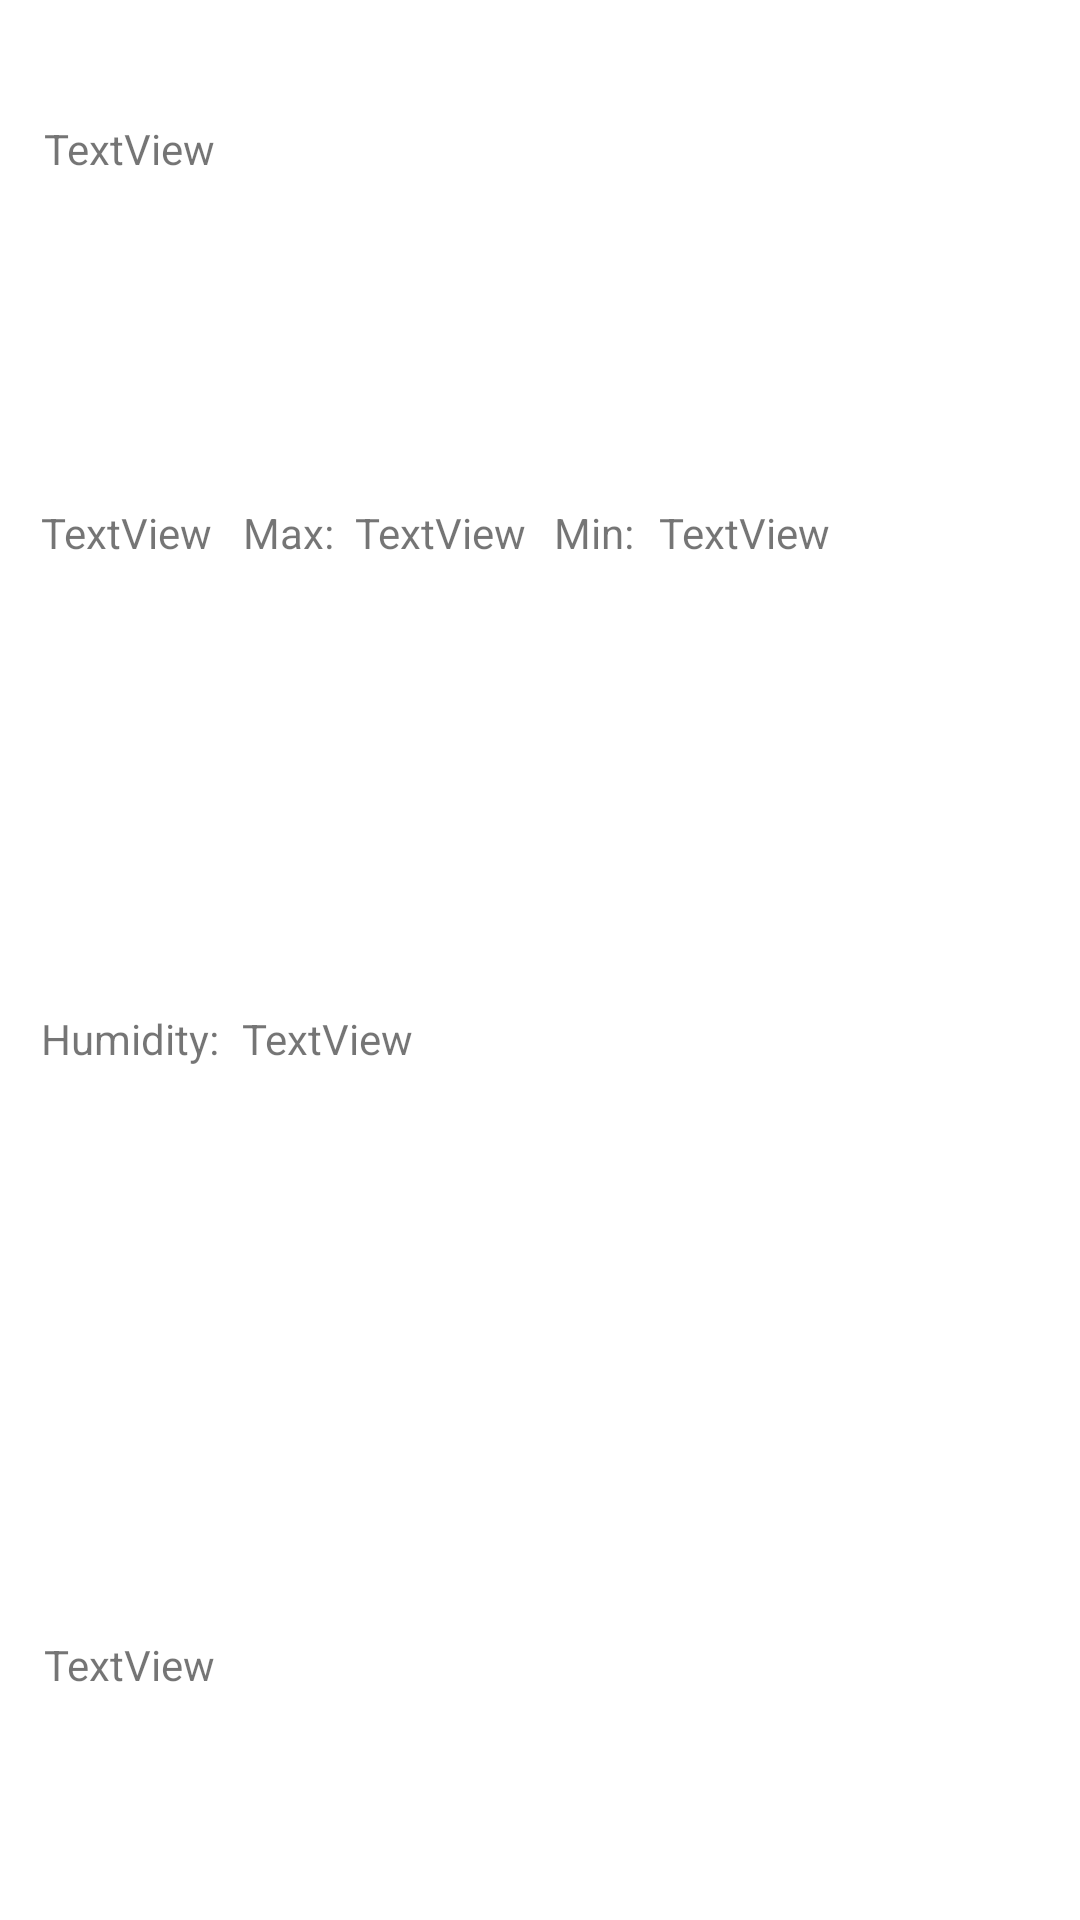

Here is an Android app screen rendered from its layout file. Give the layout XML and the strings, colors and styles it references.
<!-- AndroidManifest.xml: application theme Theme.MultiCityWeatherForecast -->
<!-- res/layout/forecast_row_items.xml -->
<?xml version="1.0" encoding="utf-8"?>
<androidx.constraintlayout.widget.ConstraintLayout xmlns:android="http://schemas.android.com/apk/res/android"
    xmlns:app="http://schemas.android.com/apk/res-auto"
    xmlns:tools="http://schemas.android.com/tools"
    android:layout_width="match_parent"
    android:layout_height="wrap_content"
    android:paddingTop="40dp"
    android:paddingBottom="40dp">

    <TextView
        android:id="@+id/textViewDateAndTimeResult"
        android:layout_width="wrap_content"
        android:layout_height="wrap_content"
        android:text="@string/textview_label1"
        app:layout_constraintBottom_toBottomOf="parent"
        app:layout_constraintEnd_toEndOf="parent"
        app:layout_constraintHorizontal_bias="0.048"
        app:layout_constraintStart_toStartOf="parent"
        app:layout_constraintTop_toTopOf="parent"
        app:layout_constraintVertical_bias="0.0" />

    <TextView
        android:id="@+id/textViewMainTemperatureResult"
        android:layout_width="wrap_content"
        android:layout_height="wrap_content"
        android:text="@string/textview_label2"
        app:layout_constraintBottom_toBottomOf="parent"
        app:layout_constraintEnd_toEndOf="parent"
        app:layout_constraintHorizontal_bias="0.045"
        app:layout_constraintStart_toStartOf="parent"
        app:layout_constraintTop_toBottomOf="@+id/textViewDateAndTimeResult"
        app:layout_constraintVertical_bias="0.209" />

    <TextView
        android:id="@+id/textView11"
        android:layout_width="wrap_content"
        android:layout_height="wrap_content"
        android:text="@string/max_label"
        app:layout_constraintBottom_toBottomOf="@+id/textViewMainTemperatureResult"
        app:layout_constraintEnd_toEndOf="parent"
        app:layout_constraintHorizontal_bias="0.246"
        app:layout_constraintStart_toStartOf="parent"
        app:layout_constraintTop_toTopOf="@+id/textViewMainTemperatureResult"
        app:layout_constraintVertical_bias="0.214" />

    <TextView
        android:id="@+id/textViewTempMaxResult"
        android:layout_width="wrap_content"
        android:layout_height="wrap_content"
        android:text="@string/textview_label3"
        app:layout_constraintBottom_toBottomOf="@+id/textView11"
        app:layout_constraintEnd_toEndOf="parent"
        app:layout_constraintHorizontal_bias="0.39"
        app:layout_constraintStart_toStartOf="parent"
        app:layout_constraintTop_toTopOf="@+id/textView11"
        app:layout_constraintVertical_bias="0.214" />

    <TextView
        android:id="@+id/textView13"
        android:layout_width="wrap_content"
        android:layout_height="wrap_content"
        android:text="@string/min_label"
        app:layout_constraintBottom_toBottomOf="@+id/textViewTempMaxResult"
        app:layout_constraintEnd_toEndOf="parent"
        app:layout_constraintHorizontal_bias="0.554"
        app:layout_constraintStart_toStartOf="parent"
        app:layout_constraintTop_toTopOf="@+id/textViewTempMaxResult"
        app:layout_constraintVertical_bias="0.219" />

    <TextView
        android:id="@+id/textViewTempMinResult"
        android:layout_width="wrap_content"
        android:layout_height="wrap_content"
        android:text="@string/textview_label4"
        app:layout_constraintBottom_toBottomOf="@+id/textView13"
        app:layout_constraintEnd_toEndOf="parent"
        app:layout_constraintHorizontal_bias="0.725"
        app:layout_constraintStart_toStartOf="parent"
        app:layout_constraintTop_toTopOf="@+id/textView13"
        app:layout_constraintVertical_bias="0.219" />

    <TextView
        android:id="@+id/textView15"
        android:layout_width="wrap_content"
        android:layout_height="wrap_content"
        android:text="@string/humidity_label"
        app:layout_constraintBottom_toBottomOf="parent"
        app:layout_constraintEnd_toEndOf="parent"
        app:layout_constraintHorizontal_bias="0.045"
        app:layout_constraintStart_toStartOf="parent"
        app:layout_constraintTop_toBottomOf="@+id/textViewMainTemperatureResult"
        app:layout_constraintVertical_bias="0.38" />

    <TextView
        android:id="@+id/textViewTempHumidityResult"
        android:layout_width="wrap_content"
        android:layout_height="wrap_content"
        android:text="@string/textview_label5"
        app:layout_constraintBottom_toBottomOf="@+id/textView15"
        app:layout_constraintEnd_toEndOf="parent"
        app:layout_constraintHorizontal_bias="0.266"
        app:layout_constraintStart_toStartOf="parent"
        app:layout_constraintTop_toTopOf="@+id/textView15"
        app:layout_constraintVertical_bias="0.38" />

    <TextView
        android:id="@+id/textViewTempDescription"
        android:layout_width="wrap_content"
        android:layout_height="wrap_content"
        android:layout_marginTop="16dp"
        android:text="@string/textview_label6"
        app:layout_constraintBottom_toBottomOf="parent"
        app:layout_constraintEnd_toEndOf="parent"
        app:layout_constraintHorizontal_bias="0.048"
        app:layout_constraintStart_toStartOf="parent"
        app:layout_constraintTop_toBottomOf="@+id/textView15"
        app:layout_constraintVertical_bias="0.829" />

    <ImageView
        android:id="@+id/imageViewWeatherIconResult"
        android:layout_width="54dp"
        android:layout_height="51dp"
        app:layout_constraintBottom_toBottomOf="parent"
        app:layout_constraintEnd_toEndOf="parent"
        app:layout_constraintHorizontal_bias="0.899"
        app:layout_constraintStart_toStartOf="parent"
        app:layout_constraintTop_toTopOf="parent"
        app:layout_constraintVertical_bias="0.0"
        app:srcCompat="@drawable/avatar_male" />
</androidx.constraintlayout.widget.ConstraintLayout>
<!-- resources referenced by this layout -->
<resources>
  <string name="humidity_label">Humidity:</string>
  <string name="max_label">Max:</string>
  <string name="min_label">Min:</string>
  <string name="textview_label1">TextView</string>
  <string name="textview_label2">TextView</string>
  <string name="textview_label3">TextView</string>
  <string name="textview_label4">TextView</string>
  <string name="textview_label5">TextView</string>
  <string name="textview_label6">TextView</string>
  <style name="Theme.MultiCityWeatherForecast" parent="Theme.MaterialComponents.DayNight.DarkActionBar">
          
          <item name="colorPrimary">@color/purple_500</item>
          <item name="colorPrimaryVariant">@color/purple_700</item>
          <item name="colorOnPrimary">@color/white</item>
          
          <item name="colorSecondary">@color/teal_200</item>
          <item name="colorSecondaryVariant">@color/teal_700</item>
          <item name="colorOnSecondary">@color/black</item>
          
          <item name="android:statusBarColor" tools:targetApi="l">?attr/colorPrimaryVariant</item>
          
      </style>
  <!-- not gathered from this repository: default colours our renderer supplied (Android Studio template values) -->
  <color name="purple_500">#FF6200EE</color>
  <color name="purple_700">#FF3700B3</color>
  <color name="teal_200">#FF03DAC5</color>
  <color name="teal_700">#FF018786</color>
  <color name="black">#FF000000</color>
  <color name="white">#FFFFFFFF</color>
</resources>
